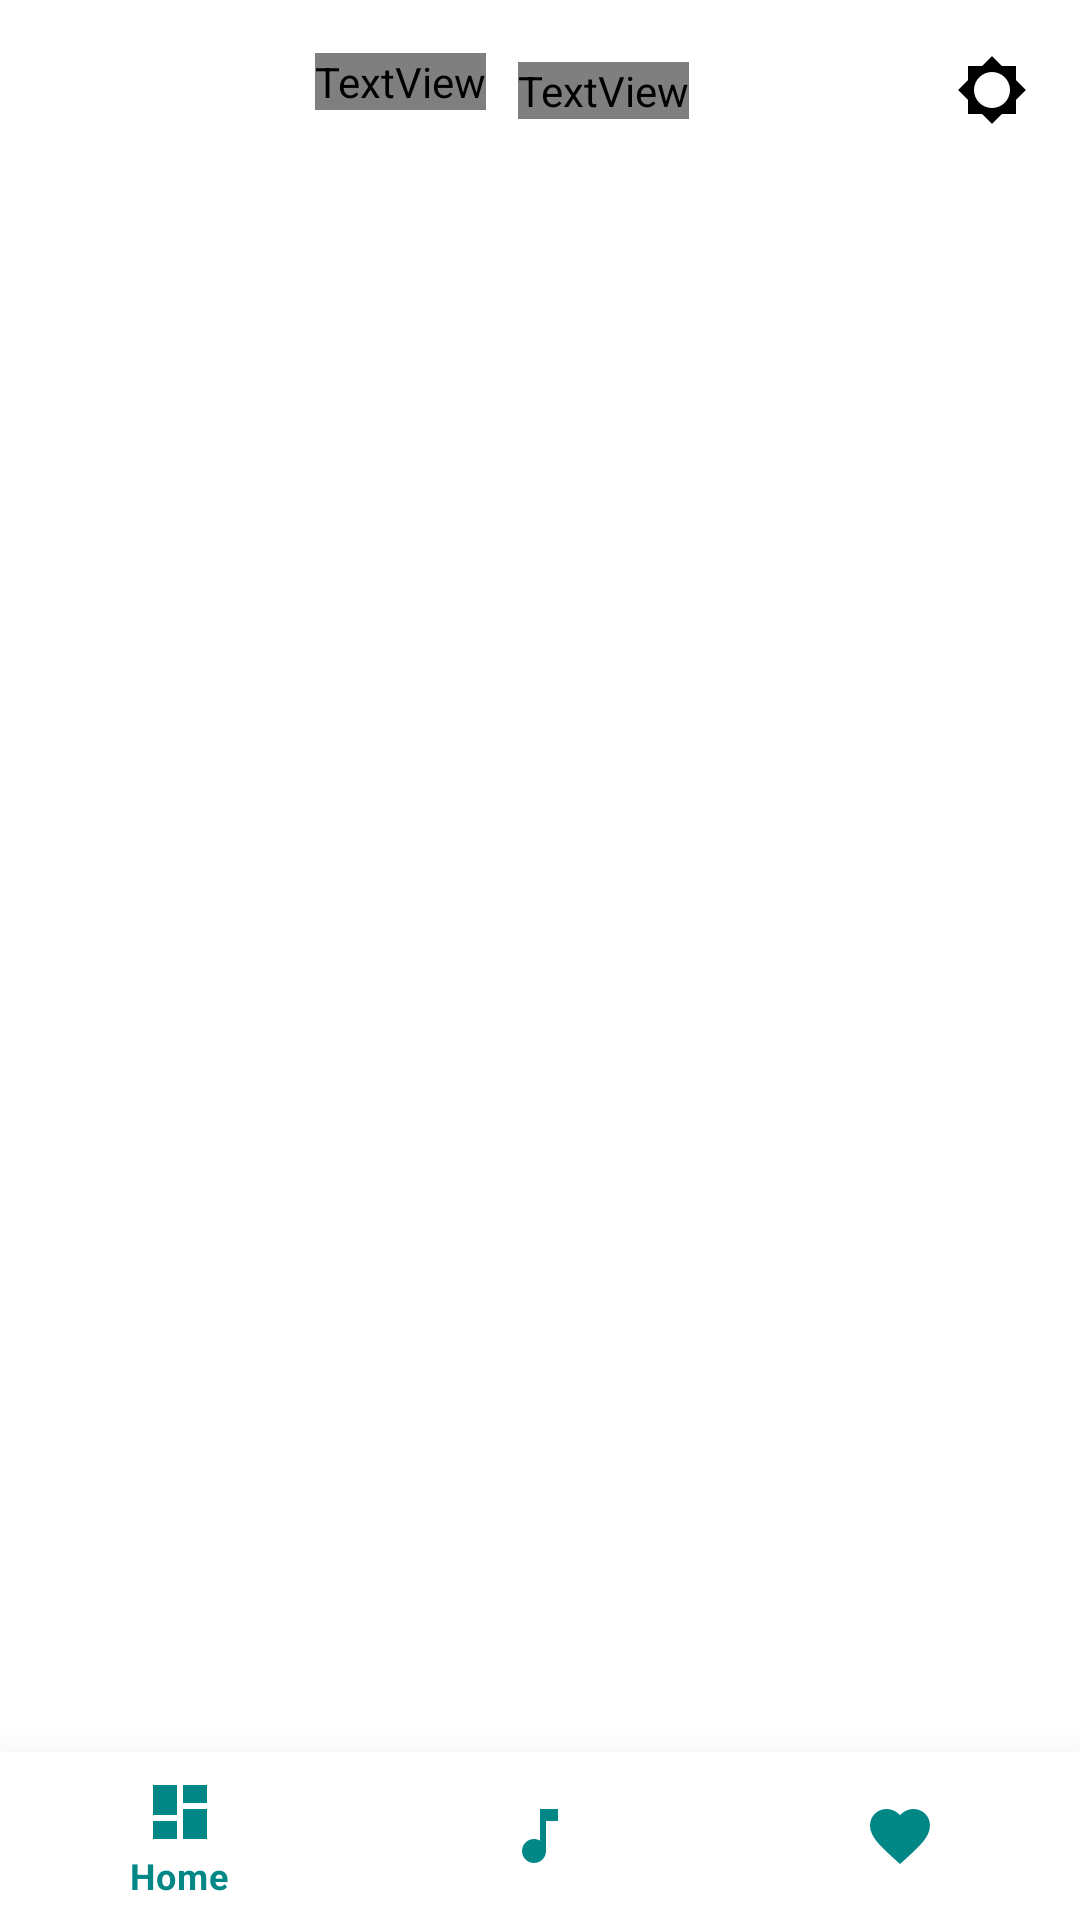

Here is an Android app screen rendered from its layout file. Give the layout XML and the strings, colors and styles it references.
<!-- AndroidManifest.xml: application theme Theme.MusicApp -->
<!-- res/layout/activity_main.xml -->
<?xml version="1.0" encoding="utf-8"?>
<layout xmlns:android="http://schemas.android.com/apk/res/android"
    xmlns:app="http://schemas.android.com/apk/res-auto"
    xmlns:tools="http://schemas.android.com/tools">
    <RelativeLayout
        android:layout_width="match_parent"
        android:layout_height="match_parent"
        >
        <androidx.constraintlayout.widget.ConstraintLayout
            android:id="@+id/headerBar"
            android:background="?attr/bgColor"
            android:layout_width="match_parent"
            android:layout_height="60dp">

            <ImageView
                android:id="@+id/iv_changeTheme"
                android:layout_width="24dp"
                android:layout_height="24dp"
                android:src="@drawable/baseline_brightness_5_black_24dp"
                app:layout_constraintBottom_toBottomOf="parent"
                app:layout_constraintEnd_toEndOf="parent"
                app:layout_constraintHorizontal_bias="0.836"
                app:layout_constraintStart_toEndOf="@+id/f2"
                app:layout_constraintTop_toTopOf="parent" />

            <TextView
                android:id="@+id/f1"
                android:layout_width="wrap_content"
                android:layout_height="wrap_content"
                android:fontFamily="@font/comfortaa_bold"
                android:textColor="?attr/txtColor"
                android:gravity="center"
                android:text="Whales"
                android:textSize="23dp"
                app:layout_constraintBottom_toBottomOf="parent"
                app:layout_constraintEnd_toEndOf="parent"
                app:layout_constraintHorizontal_bias="0.347"
                app:layout_constraintStart_toStartOf="parent"
                app:layout_constraintTop_toTopOf="parent"
                app:layout_constraintVertical_bias="0.428" />

            <TextView
                android:id="@+id/f2"
                android:layout_width="wrap_content"
                android:layout_height="wrap_content"
                android:layout_centerInParent="true"
                android:layout_toRightOf="@+id/f1"
                android:textColor="?attr/txtColorDF"
                android:fontFamily="@font/righteous_regular"
                android:gravity="center"
                android:text="Music"
                android:textSize="25dp"
                app:layout_constraintBottom_toBottomOf="parent"
                app:layout_constraintEnd_toEndOf="parent"
                app:layout_constraintHorizontal_bias="0.075"
                app:layout_constraintStart_toEndOf="@+id/f1"
                app:layout_constraintTop_toTopOf="parent" />
        </androidx.constraintlayout.widget.ConstraintLayout>
        <androidx.viewpager.widget.ViewPager
            android:id="@+id/view_pager"
            android:layout_width="match_parent"
            android:layout_height="match_parent"
            android:layout_below="@+id/headerBar"
            android:layout_above="@+id/bottom_nav"/>
        <com.google.android.material.bottomnavigation.BottomNavigationView
            android:id="@+id/bottom_nav"
            android:background="?attr/bgColor"
            android:layout_width="match_parent"
            android:layout_height="wrap_content"
            android:layout_alignParentBottom="true"
            app:menu="@menu/menu_bottom_nav"
            app:labelVisibilityMode="selected"
            app:itemIconTint="@color/teal_700"
            app:itemTextColor="?attr/txtColorDF"
            app:elevation="20dp"
            />
    </RelativeLayout>
</layout>
<!-- resources referenced by this layout -->
<resources>
  <!-- drawable baseline_brightness_5_black_24dp (drawable) -->
  <?xml version="1.0" encoding="UTF-8" standalone="no"?>
  <vector xmlns:android="http://schemas.android.com/apk/res/android" android:height="24dp" android:tint="#000000" android:viewportHeight="24.0" android:viewportWidth="24.0" android:width="24dp">
    <path android:fillColor="@android:color/white" android:pathData="M20,15.31L23.31,12 20,8.69V4h-4.69L12,0.69 8.69,4H4v4.69L0.69,12 4,15.31V20h4.69L12,23.31 15.31,20H20v-4.69zM12,18c-3.31,0 -6,-2.69 -6,-6s2.69,-6 6,-6 6,2.69 6,6 -2.69,6 -6,6z"/>
  </vector>
  <style name="Theme.MusicApp" parent="Theme.MaterialComponents.DayNight.NoActionBar">
          
          <item name="colorPrimary">@color/teal_700</item>
          <item name="colorPrimaryVariant">@color/white</item>
          <item name="colorOnPrimary">@color/white</item>
          
          <item name="colorSecondary">@color/teal_200</item>
          <item name="colorSecondaryVariant">@color/teal_700</item>
          <item name="colorOnSecondary">@color/black</item>
          
          <item name="android:statusBarColor" tools:targetApi="l">?attr/bgColor</item>
          <item name="android:windowLightStatusBar">true</item>
          
          <item name="bgColor">@color/white</item>
          <item name="txtColor">@color/black</item>
          <item name="txtColorDF">@color/teal_700</item>
          <item name="tintColor">@color/black</item>
      </style>
  <!-- not gathered from this repository: default colours our renderer supplied (Android Studio template values) -->
  <color name="teal_200">#FF03DAC5</color>
  <color name="teal_700">#FF018786</color>
  <color name="black">#FF000000</color>
  <color name="white">#FFFFFFFF</color>
</resources>
